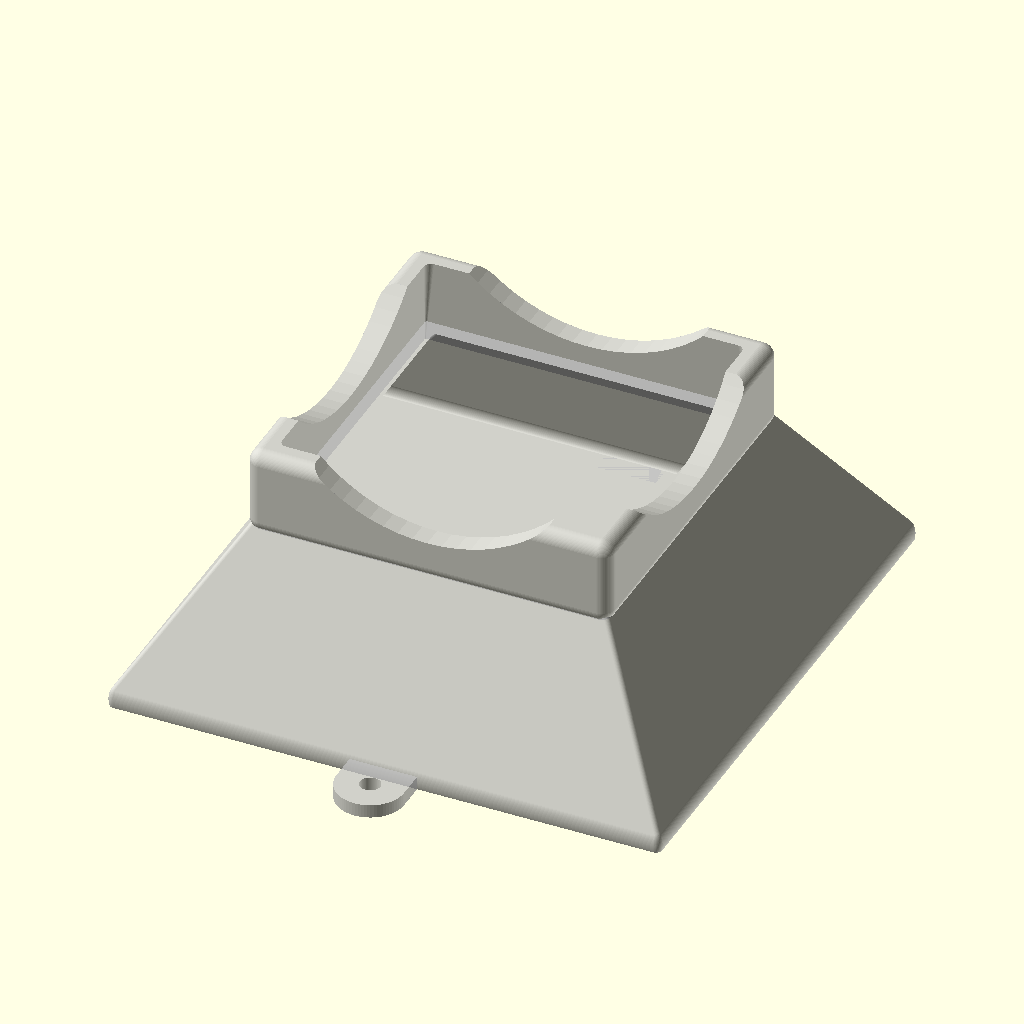
Cell 1: rendered with the file's own defaults.
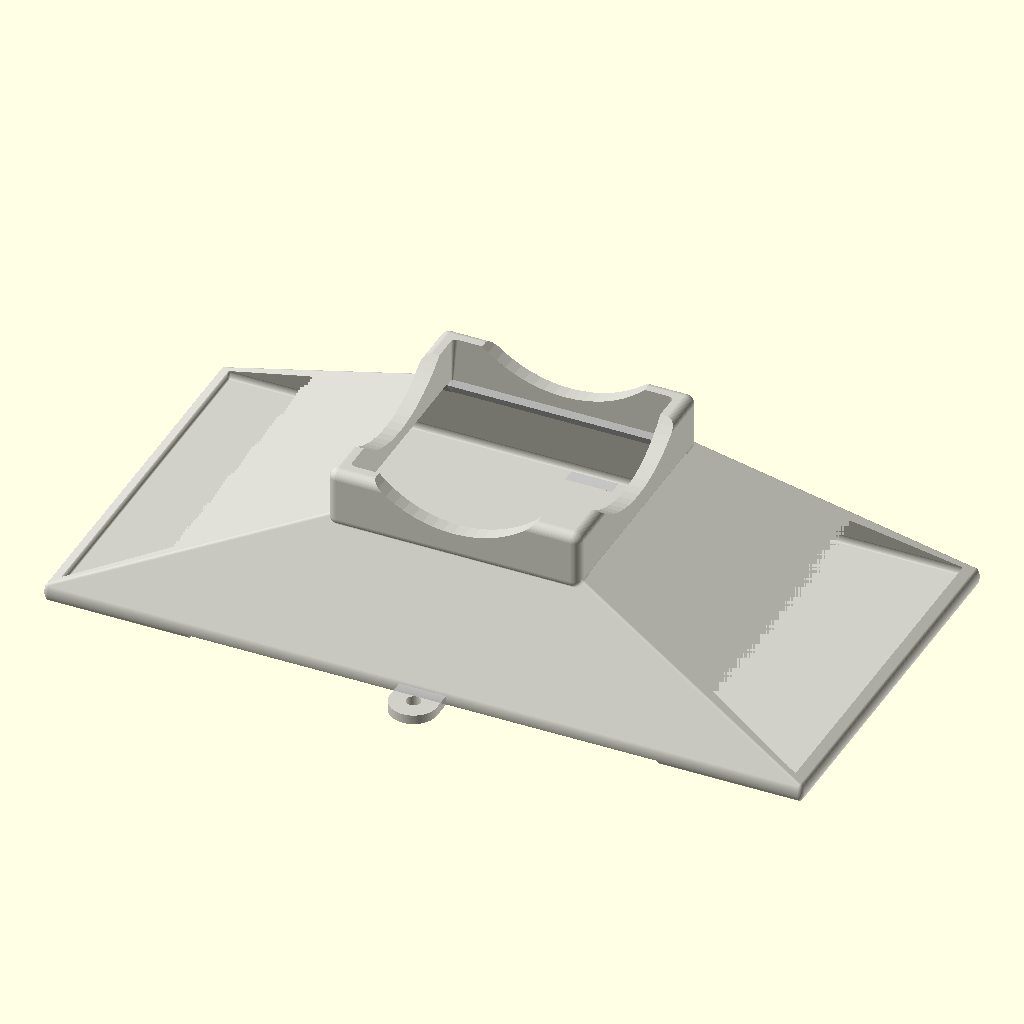
Cell 2: Reservoir_X = 160 (everything else at default).
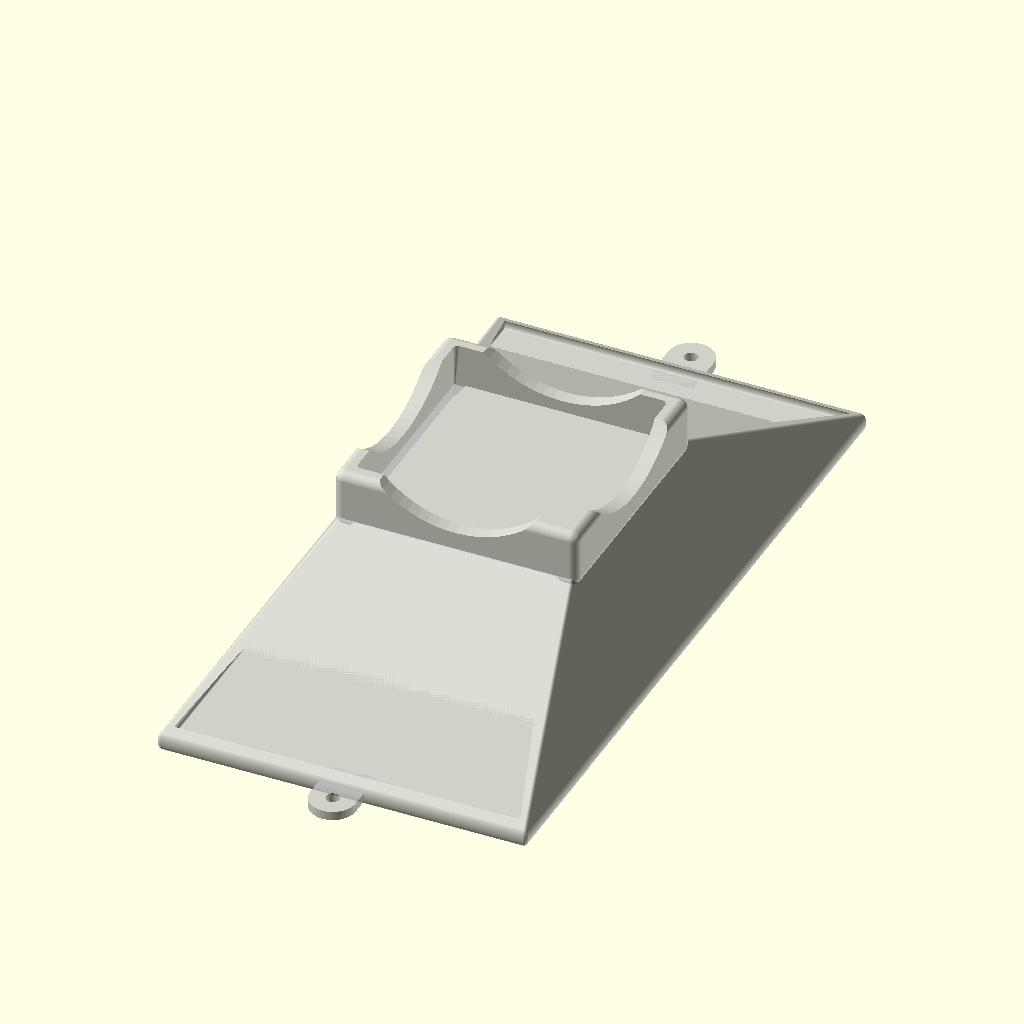
Cell 3 — Reservoir_Y set to 160, the other parameters unchanged.
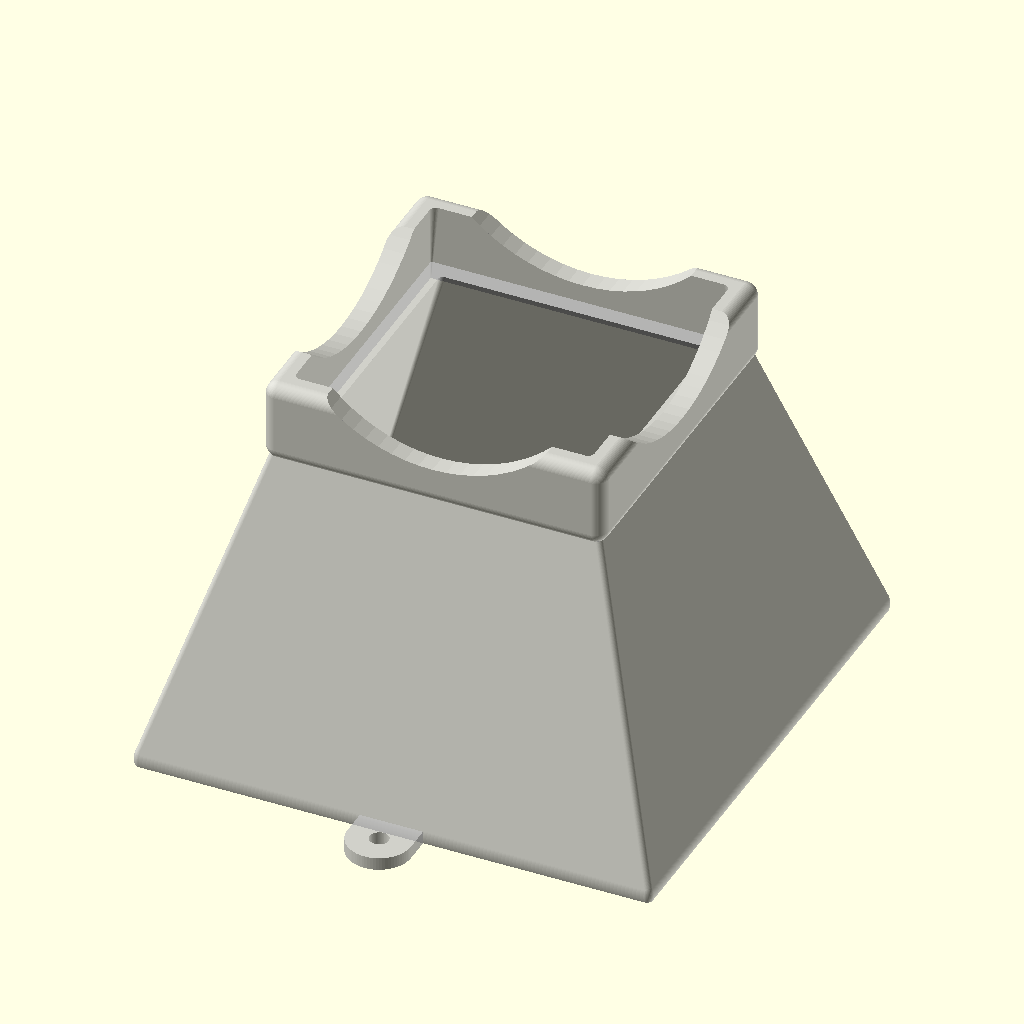
Cell 4 — Reservoir_Z set to 50, the other parameters unchanged.
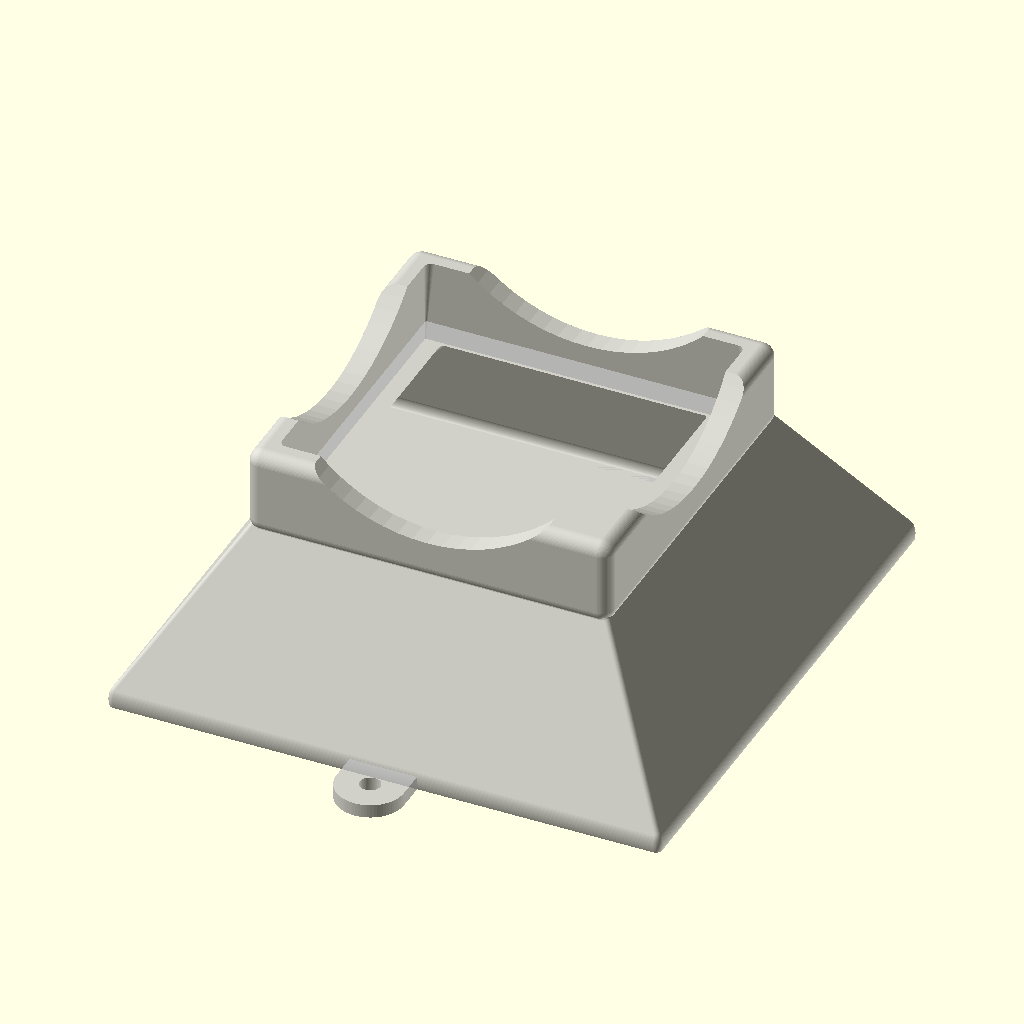
Cell 5: the same model with ReservoirWallThickness = 4.
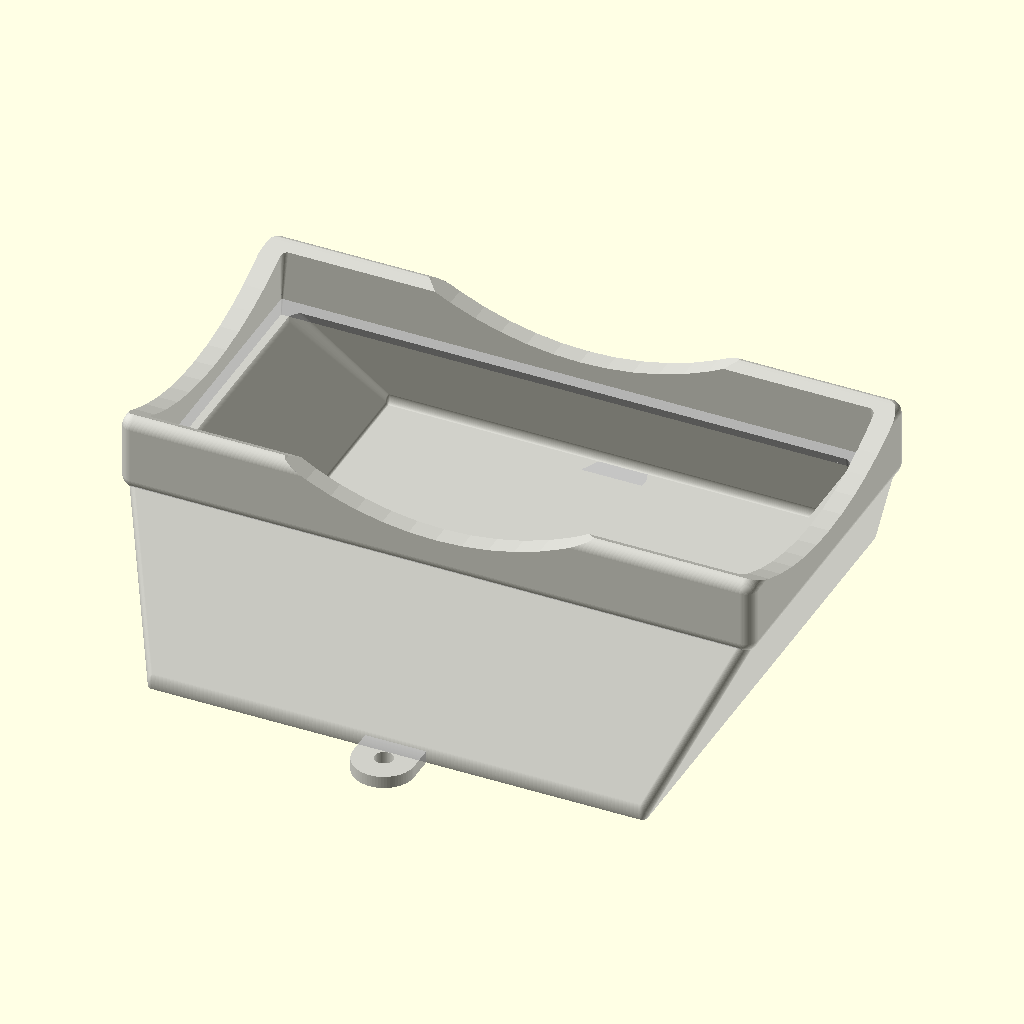
Cell 6 — Tray_X set to 100, the other parameters unchanged.
All cells are drawn from the same view direction (rotation 55°, 0°, 25°, orthographic, colour scheme Cornfield), but the view is re-fitted for each cell, so position and scale can differ between cells as well as the parameter.
OpenSCAD source file inputs/thingiverse/files/thing-3346417/files/Vaschetta-spugnetta-saldatore.scad:
$fn=72;
Reservoir_X=80;
Reservoir_Y=80;
Reservoir_Z=25;
ReservoirWallThickness=2;
Tray_X=50;
Tray_Y=50;
Tray_Z=10;
Border_cut_offset_Z=5;  //Border round cut
Holes_diameter=2;       //Sponge pad holes
Pads_number=2;        //Screw fixing pads
Part=0;           // 0=body    1=pad with holes     2=both
Section=0;      //Cross section of body

module Fixing_pad()
  {
    difference()
      {
      hull()
        {
        translate([-5,0,0])
          cube([10,10,2]);
        translate([0,0,0])
          cylinder(r=5,h=2);
        }
      translate([0,0,-1])
      cylinder(r=1.5,h=4);
      }
  }

module Reservoir()
  {
  difference()
  {
  union()
    {
    hull()
      {
      translate([Reservoir_X/2,Reservoir_Y/2,1])
        scale([1,1,2])
          sphere(1);
      translate([Reservoir_X/2,-Reservoir_Y/2,1])
        scale([1,1,2])
          sphere(1);
      translate([-Reservoir_X/2,Reservoir_Y/2,1])
        scale([1,1,2])
          sphere(1);
      translate([-Reservoir_X/2,-Reservoir_Y/2,1])
        scale([1,1,2])
          sphere(1);

      translate([Tray_X/2,Tray_Y/2,Reservoir_Z])
        scale([1,1,2])
          sphere(1);
      translate([Tray_X/2,-Tray_Y/2,Reservoir_Z])
        scale([1,1,2])
          sphere(1);
      translate([-Tray_X/2,Tray_Y/2,Reservoir_Z])
        scale([1,1,2])
          sphere(1);
      translate([-Tray_X/2,-Tray_Y/2,Reservoir_Z])
        scale([1,1,2])
          sphere(1);
      }

      if(Pads_number>0)
        translate([0,-Reservoir_Y/2-5,0])
          Fixing_pad();
      if(Pads_number>1)
        translate([0,Reservoir_Y/2+5,0])
          rotate([0,0,180])
            Fixing_pad();
      if(Pads_number>2)
        translate([Reservoir_Y/2+5,0,0])
          rotate([0,0,90])
            Fixing_pad();
      if(Pads_number>3)
        translate([-Reservoir_Y/2-5,0,0])
          rotate([0,0,-90])
            Fixing_pad();

    }


  }
}


if(Part==0 || Part==2)
color("Silver",0.75)
difference()
{
union()
{
difference()
  {
  union()
    {
    hull()
      {
      translate([Tray_X/2,Tray_Y/2,1+Reservoir_Z])
       sphere(2);
      translate([Tray_X/2,-Tray_Y/2,1+Reservoir_Z])
       sphere(2);
      translate([-Tray_X/2,Tray_Y/2,1+Reservoir_Z])
       sphere(2);
      translate([-Tray_X/2,-Tray_Y/2,1+Reservoir_Z])
       sphere(2);

      translate([Tray_X/2,Tray_Y/2,Tray_Z+Reservoir_Z])
       sphere(2);
      translate([Tray_X/2,-Tray_Y/2,Tray_Z+Reservoir_Z])
       sphere(2);
      translate([-Tray_X/2,Tray_Y/2,Tray_Z+Reservoir_Z])
       sphere(2);
      translate([-Tray_X/2,-Tray_Y/2,Tray_Z+Reservoir_Z])
       sphere(2);
      }
    }

    translate([0,0,Tray_X/2+Reservoir_Z+Border_cut_offset_Z])
      rotate([0,90,0])
        cylinder(r=Tray_X*0.5,h=Tray_X*2,center=true);
    translate([0,0,Tray_X/2+Reservoir_Z+Border_cut_offset_Z])
      rotate([90,0,0])
        cylinder(r=Tray_X*0.5,h=Tray_X*2,center=true);

    hull()
      {
      translate([Tray_X/2-1,Tray_Y/2-1,-1+Reservoir_Z])
       sphere(0.1);
      translate([Tray_X/2-1,-Tray_Y/2+1,-1+Reservoir_Z])
       sphere(0.1);
      translate([-Tray_X/2+1,Tray_Y/2-1,-1+Reservoir_Z])
       sphere(0.1);
      translate([-Tray_X/2+1,-Tray_Y/2+1,-1+Reservoir_Z])
       sphere(0.1);

      translate([Tray_X/2-4,Tray_Y/2-4,25+Reservoir_Z])
       sphere(2);
      translate([Tray_X/2-4,-Tray_Y/2+4,25+Reservoir_Z])
       sphere(2);
      translate([-Tray_X/2+4,Tray_Y/2-4,25+Reservoir_Z])
       sphere(2);
      translate([-Tray_X/2+4,-Tray_Y/2+4,25+Reservoir_Z])
       sphere(2);
      }
  }

    translate([0,0,0])
      Reservoir();
}

  hull()
    {
    translate([Reservoir_X/2-ReservoirWallThickness,Reservoir_Y/2-ReservoirWallThickness,3])
      scale([1,1,2])
        sphere(d=1);
    translate([Reservoir_X/2-ReservoirWallThickness,-Reservoir_Y/2+ReservoirWallThickness,3])
      scale([1,1,2])
        sphere(d=1);
    translate([-Reservoir_X/2+ReservoirWallThickness,Reservoir_Y/2-ReservoirWallThickness,3])
      scale([1,1,2])
        sphere(d=1);
    translate([-Reservoir_X/2+ReservoirWallThickness,-Reservoir_Y/2+ReservoirWallThickness,3])
      scale([1,1,2])
        sphere(d=1);

    translate([Tray_X/2-ReservoirWallThickness-3,Tray_Y/2-ReservoirWallThickness-3,Reservoir_Z+2])
      scale([1,1,2])
        sphere(1);
    translate([Tray_X/2-ReservoirWallThickness-3,-Tray_Y/2+ReservoirWallThickness+3,Reservoir_Z+2])
      scale([1,1,2])
        sphere(1);
    translate([-Tray_X/2+ReservoirWallThickness+3,Tray_Y/2-ReservoirWallThickness-3,Reservoir_Z+2])
      scale([1,1,2])
        sphere(1);
    translate([-Tray_X/2+ReservoirWallThickness+3,-Tray_Y/2+ReservoirWallThickness+3,Reservoir_Z+2])
      scale([1,1,2])
        sphere(1);
    }

    translate([0,0,-2.5])
      cube([100,100,5],center=true);

  if(Section==1)
    translate([0,100,0])
      cube([200,200,200],center=true);
}

if(Part==1 || Part==2)
color("White",0.9)
translate([0,0,26])
difference()
  {
  cube([Tray_X-2.5,Tray_Y-2.5,1],center=true);

  for(a=[0:30:359])
    {
    rotate([0,0,a])
      translate([Tray_X*0.4,0,0])
        cylinder(d=Holes_diameter,h=10,center=true);
    rotate([0,0,a])
      translate([Tray_X*0.15,0,0])
        cylinder(d=Holes_diameter,h=10,center=true);
    rotate([0,0,a])
      translate([Tray_X*0.28,0,0])
        cylinder(d=Holes_diameter,h=10,center=true);
    }
  }
Customizer parameters (derived from the source; name, type, default, range or options):
Reservoir_X: number, default 80
Reservoir_Y: number, default 80
Reservoir_Z: number, default 25
ReservoirWallThickness: number, default 2
Tray_X: number, default 50
Tray_Y: number, default 50
Tray_Z: number, default 10
Border_cut_offset_Z: number, default 5
Holes_diameter: number, default 2
Pads_number: number, default 2
Part: number, default 0
Section: number, default 0
